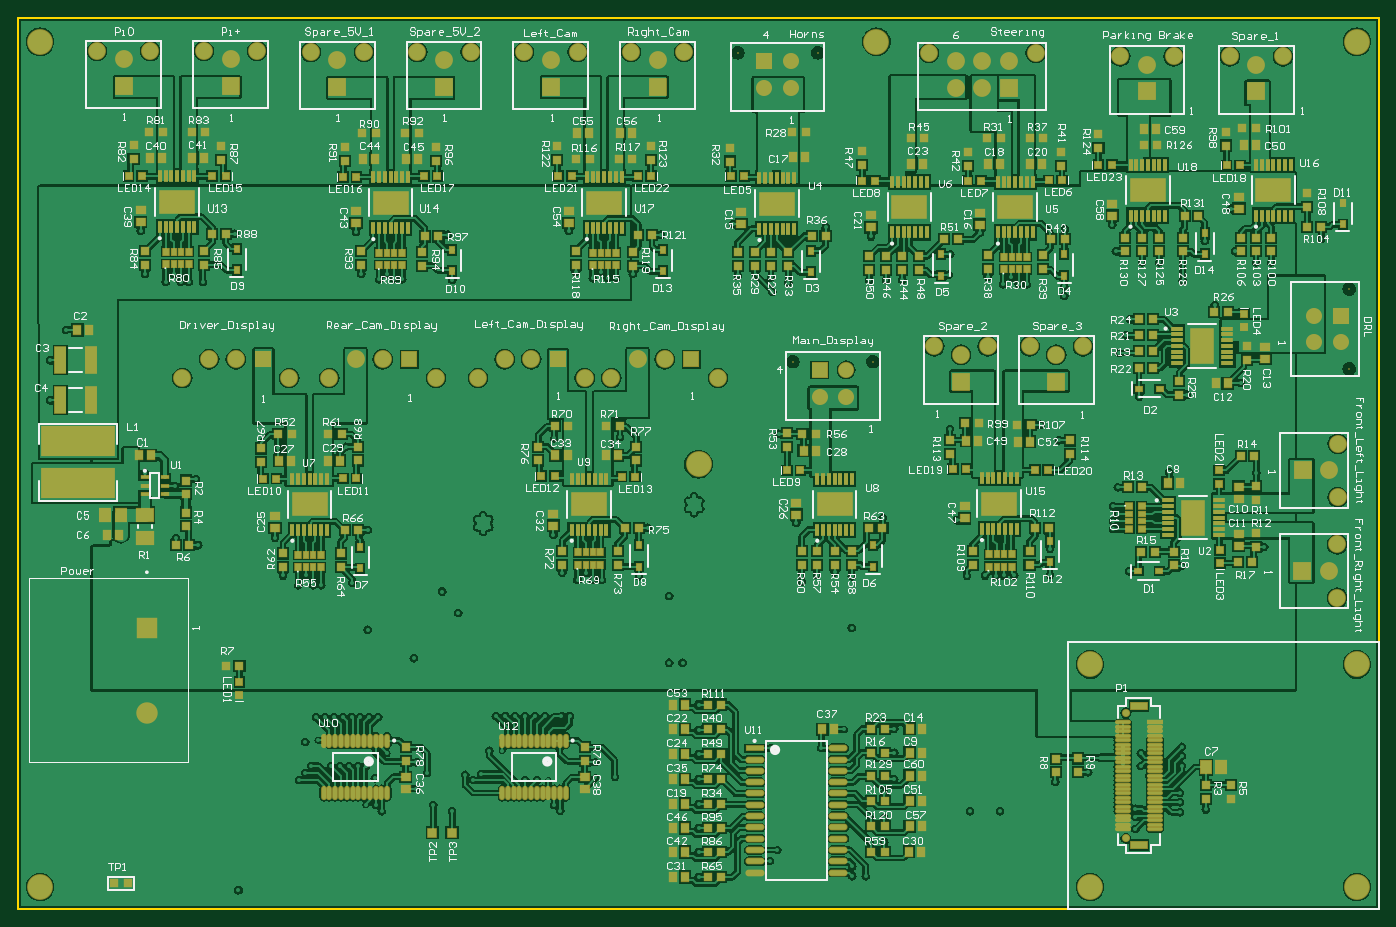
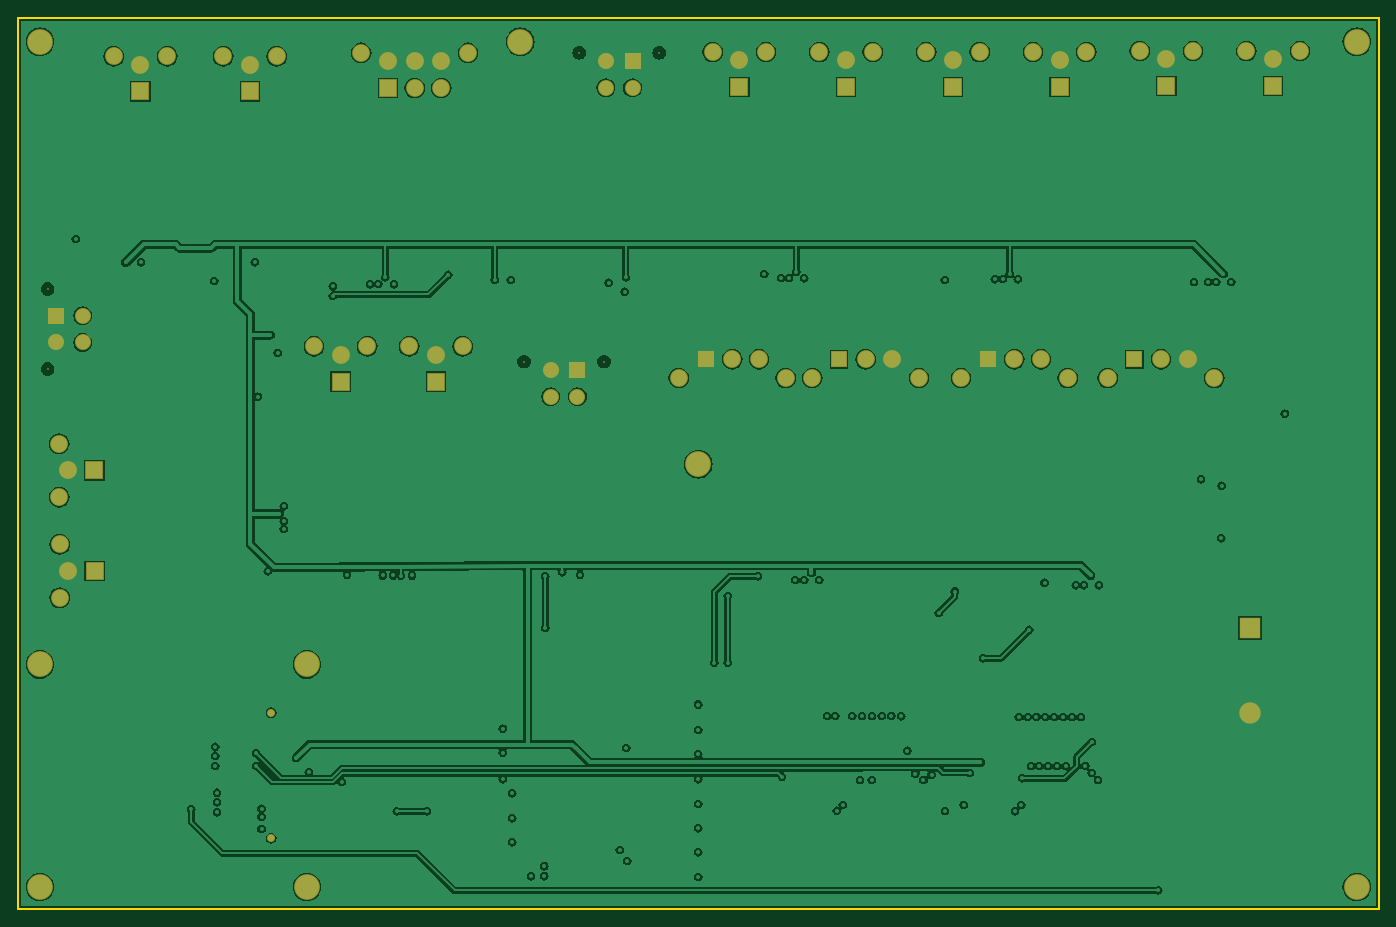
Circuit board: 9 layer files. Board 153.0 x 100.2 mm.
- bottom_copper: MSXIV_Front_Power_Distribution_ProjectRevision.GBL (101083 bytes)
- bottom_silk: MSXIV_Front_Power_Distribution_ProjectRevision.GBO (151 bytes)
- paste: MSXIV_Front_Power_Distribution_ProjectRevision.GBP (149 bytes)
- bottom_mask: MSXIV_Front_Power_Distribution_ProjectRevision.GBS (2712 bytes)
- outline: MSXIV_Front_Power_Distribution_ProjectRevision.GKO (290 bytes)
- top_copper: MSXIV_Front_Power_Distribution_ProjectRevision.GTL (237411 bytes)
- top_silk: MSXIV_Front_Power_Distribution_ProjectRevision.GTO (126510 bytes)
- paste: MSXIV_Front_Power_Distribution_ProjectRevision.GTP (18881 bytes)
- top_mask: MSXIV_Front_Power_Distribution_ProjectRevision.GTS (19705 bytes)

=== bottom_copper: MSXIV_Front_Power_Distribution_ProjectRevision.GBL (101083 bytes, source omitted) ===
=== bottom_silk: MSXIV_Front_Power_Distribution_ProjectRevision.GBO ===
G04*
G04 #@! TF.GenerationSoftware,Altium Limited,Altium Designer,20.0.10 (225)*
G04*
G04 Layer_Color=32896*
%FSLAX25Y25*%
%MOIN*%
G70*
G01*
G75*
M02*

=== paste: MSXIV_Front_Power_Distribution_ProjectRevision.GBP ===
G04*
G04 #@! TF.GenerationSoftware,Altium Limited,Altium Designer,20.0.10 (225)*
G04*
G04 Layer_Color=128*
%FSLAX25Y25*%
%MOIN*%
G70*
G01*
G75*
M02*

=== bottom_mask: MSXIV_Front_Power_Distribution_ProjectRevision.GBS ===
G04*
G04 #@! TF.GenerationSoftware,Altium Limited,Altium Designer,19.1.9 (167)*
G04*
G04 Layer_Color=16711935*
%FSLAX25Y25*%
%MOIN*%
G70*
G01*
G75*
%ADD68C,0.07887*%
%ADD69R,0.07887X0.07887*%
%ADD70C,0.09478*%
%ADD71R,0.09478X0.09478*%
%ADD72C,0.11430*%
%ADD73R,0.07887X0.07887*%
%ADD74C,0.00800*%
%ADD75C,0.07099*%
%ADD76R,0.07099X0.07099*%
%ADD77R,0.07099X0.07099*%
%ADD78C,0.03556*%
D68*
X511417Y377323D02*
D03*
X487795D02*
D03*
X499606Y373622D02*
D03*
X583858Y137795D02*
D03*
Y161417D02*
D03*
X580158Y149606D02*
D03*
X584016Y182283D02*
D03*
Y205906D02*
D03*
X580315Y194095D02*
D03*
X283071Y375590D02*
D03*
X271260Y379291D02*
D03*
X294882D02*
D03*
X235827Y375590D02*
D03*
X224016Y379291D02*
D03*
X247638D02*
D03*
X105905Y379685D02*
D03*
X82284D02*
D03*
X94095Y375984D02*
D03*
X58661Y379685D02*
D03*
X35039D02*
D03*
X46850Y375984D02*
D03*
X200394Y379291D02*
D03*
X176772D02*
D03*
X188583Y375590D02*
D03*
X153150Y379291D02*
D03*
X129528D02*
D03*
X141339Y375590D02*
D03*
X137795Y235039D02*
D03*
X149606Y243307D02*
D03*
X161417D02*
D03*
X185039Y235039D02*
D03*
X72835D02*
D03*
X84646Y243307D02*
D03*
X96457D02*
D03*
X120079Y235039D02*
D03*
X203543D02*
D03*
X215354Y243307D02*
D03*
X227165D02*
D03*
X250787Y235039D02*
D03*
X262598D02*
D03*
X274409Y243307D02*
D03*
X286221D02*
D03*
X309842Y235039D02*
D03*
X450394Y378898D02*
D03*
X403150D02*
D03*
X426772Y363386D02*
D03*
X414961D02*
D03*
X438583Y375197D02*
D03*
X426772D02*
D03*
X414961D02*
D03*
X417323Y245276D02*
D03*
X405512Y248976D02*
D03*
X429134D02*
D03*
X548032Y373622D02*
D03*
X536221Y377323D02*
D03*
X559842D02*
D03*
X459449Y245276D02*
D03*
X447638Y248976D02*
D03*
X471260D02*
D03*
D69*
X499606Y361811D02*
D03*
X283071Y363779D02*
D03*
X235827D02*
D03*
X94095Y364173D02*
D03*
X46850D02*
D03*
X188583Y363779D02*
D03*
X141339D02*
D03*
X438583Y363386D02*
D03*
X417323Y233465D02*
D03*
X548032Y361811D02*
D03*
X459449Y233465D02*
D03*
D70*
X57087Y87008D02*
D03*
D71*
Y124528D02*
D03*
D72*
X379921Y383858D02*
D03*
X301181Y196850D02*
D03*
X9843Y383858D02*
D03*
X592520D02*
D03*
X474409Y108268D02*
D03*
X592520D02*
D03*
X474409Y9843D02*
D03*
X9843Y9843D02*
D03*
X592520D02*
D03*
D73*
X568347Y149606D02*
D03*
X568504Y194095D02*
D03*
D74*
X589134Y238976D02*
D03*
X589134Y274410D02*
D03*
X378346Y242283D02*
D03*
X342913Y242284D02*
D03*
X318504Y378898D02*
D03*
X353937Y378898D02*
D03*
D75*
X573622Y262598D02*
D03*
Y250787D02*
D03*
X585433D02*
D03*
X354724Y226772D02*
D03*
X366535D02*
D03*
Y238583D02*
D03*
X342126Y375197D02*
D03*
Y363386D02*
D03*
X330315D02*
D03*
D76*
X585433Y262598D02*
D03*
X173228Y243307D02*
D03*
X108268D02*
D03*
X238976D02*
D03*
X298031D02*
D03*
D77*
X354724Y238583D02*
D03*
X330315Y375197D02*
D03*
D78*
X490158Y86811D02*
D03*
Y31299D02*
D03*
M02*

=== outline: MSXIV_Front_Power_Distribution_ProjectRevision.GKO ===
G04*
G04 #@! TF.GenerationSoftware,Altium Limited,Altium Designer,19.1.9 (167)*
G04*
G04 Layer_Color=16711935*
%FSLAX25Y25*%
%MOIN*%
G70*
G01*
G75*
%ADD14C,0.01000*%
D14*
X-0Y394488D02*
X602362Y394488D01*
X602362Y394488D02*
X602362Y0D01*
X0Y0D02*
X602362Y0D01*
X-0Y394488D02*
X0Y0D01*
M02*

=== top_copper: MSXIV_Front_Power_Distribution_ProjectRevision.GTL (237411 bytes, source omitted) ===
=== top_silk: MSXIV_Front_Power_Distribution_ProjectRevision.GTO (126510 bytes, source omitted) ===
=== paste: MSXIV_Front_Power_Distribution_ProjectRevision.GTP (18881 bytes, source omitted) ===
=== top_mask: MSXIV_Front_Power_Distribution_ProjectRevision.GTS (19705 bytes, source omitted) ===
